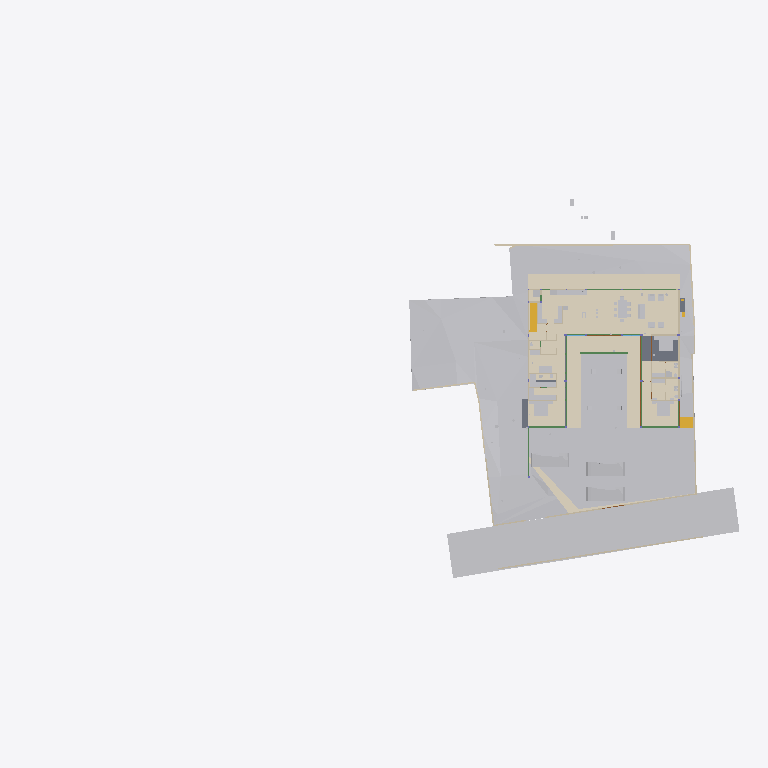
Plan cut of the same IFC building model at storey 'GF Finished Floor Level' (level 0.00 m, cut at 1.40 m), seen from above with north up, elements coloured by IFC class (only those large enough to see are counted): 37 other elements (light grey), 20 walls (beige), 11 beams (green), 10 coverings (cream), 4 slabs (grey), 3 doors (brown), 2 stair flights (yellow). Cut surfaces are drawn darker.
Extent 96.7 m × 52.8 m × 138.5 m (x, y, z). Storeys (13): FF at 0.00 m; GF Finished Floor Level at 0.00 m; SF at 0.00 m; FFLintel at 0.00 m; Ground Level at 0.00 m; Electrical at 0.00 m; Plumbing at 0.00 m; GF Floor Level at 0.00 m; schedule at 0.00 m; Road Level at 0.00 m; Terrace at 0.00 m; Areacalc at 0.00 m; GFLintel at 0.00 m. Elements (1371): 251 IfcBeam, 172 IfcWall, 106 IfcSlab, 91 IfcCovering, 85 IfcSwitchingDevice, 64 IfcPipeSegment, 61 IfcDoor, 57 IfcColumn, 51 IfcEarthworksCut, 47 IfcLightFixture, 39 IfcFurniture, 36 IfcWindow.

HEADER;
FILE_DESCRIPTION(('ViewDefinition [CoordinationView]'),'2;1');
FILE_NAME('Manilal.ifc','2026-06-23T11:01:31+05:30',(''),(''),'IfcOpenShell 0.8.5','Bonsai 0.8.5','');
FILE_SCHEMA(('IFC4X3'));
ENDSEC;
DATA;
#24581=IFCPROJECT('2TuuvCHJz54PsFPcraEbH$',$,'My Project',$,$,$,$,(#53,#354),#24580);
#35019=IFCSITE('0lpfVeOW52QfroqLYyHNY2',$,'My Site',$,$,#28,$,$,$,(8,51,2,500000),(76,44,20,0),$,$,$);
#35435=IFCBUILDING('0MzaWOaS178x5FMqOflU3C',$,'My Building',$,$,#33,$,$,$,$,$,$);
#30840=IFCBUILDINGSTOREY('09kFoqoxrCvB1_fcEsMZsQ',$,'FF',$,$,#157971,$,$,$,$);
#33791=IFCBUILDINGSTOREY('0zoFHJ9PnFW80M$mIVDQW3',$,'GF Finished Floor Level',$,$,#159791,$,$,$,$);
#35436=IFCBUILDINGSTOREY('0MckaoTknA3edZMUNhTyAK',$,'SF',$,$,#161321,$,$,$,$);
#35437=IFCBUILDINGSTOREY('0DtUgpQ1b6nBmkLmvc_ehu',$,'FFLintel',$,$,#159516,$,$,$,$);
#35438=IFCBUILDINGSTOREY('2nxT8wHGnDX9t8LjuK$yoz',$,'Ground Level',$,$,#160331,$,$,$,$);
#35439=IFCBUILDINGSTOREY('2JRfeNnUP7R92jcKtKmwj5',$,'Electrical',$,$,#5283,$,$,$,$);
#35440=IFCBUILDINGSTOREY('0fi$VcvNr0Zu6wnPuK6jDB',$,'Plumbing',$,$,#12883,$,$,$,$);
#35441=IFCBUILDINGSTOREY('0qJiDzySr4lhgisX7t8beM',$,'GF Floor Level',$,$,#160206,$,$,$,$);
#35442=IFCBUILDINGSTOREY('33UZQ2TSvAg8IY4x5QCp2i',$,'schedule',$,$,#161311,$,$,$,$);
#35448=IFCBUILDINGSTOREY('3LpnsPikv4mRTBpfC3WQtx',$,'Road Level',$,$,#35447,$,$,$,$);
#35454=IFCBUILDINGSTOREY('2oUibsQsXAPxeAaTU5dGGW',$,'Terrace',$,$,#161561,$,$,$,$);
#35455=IFCBUILDINGSTOREY('3JrIAq4xL0avIQ8pEnV5X6',$,'Areacalc',$,$,#28105,$,$,$,$);
#135844=IFCBUILDINGSTOREY('3zcetogIDA6wyARG1Gifp_',$,'GFLintel',$,$,#135860,$,$,$,$);
#33545=IFCGEOGRAPHICELEMENT('3hzKcHmG15MBT$Lf89GHXN',$,'PureSite',$,$,#159986,#33544,$,.TERRAIN.);
#29425=IFCGEOGRAPHICELEMENT('20M0x6_hv1D8u5ftoKpVy3',$,'Road',$,$,#158451,#29424,$,.TERRAIN.);
#19241=IFCEARTHWORKSFILL('1Znkwxu0n0meOY5Z$J5ocC',$,'New',$,$,#161456,#19240,$,.SLOPEFILL.);
#149807=IFCCOVERING('0ZC5kagY5CWeuwXahHyPSO',$,'Covering',$,$,#173397,#149818,$,$);
#17773=IFCCOVERING('0_sfUdWJL30geCimsSdPtS',$,'Covering',$,$,#188861,#17772,$,$);
#31043=IFCEARTHWORKSFILL('3O_GobqT1E4v3eEFWom1zq',$,'Cube',$,$,#161481,#31042,$,.SLOPEFILL.);
#150067=IFCCOVERING('2wdHFKIQH8nR0bdVF7dd9y',$,'Covering',$,$,#159511,#150078,$,$);
#149780=IFCCOVERING('0J_g6hcTv9cRQ2USWWyPwz',$,'Covering',$,$,#217485,#149794,$,$);
#150045=IFCCOVERING('1tCLMQF7jBk85j9NY7TVer',$,'Covering',$,$,#159506,#150056,$,$);
#6599=IFCGEOGRAPHICELEMENT('1mqx3WFMb0_xZzgY5_pKpf',$,'Site',$,$,#6441,#6598,$,.TERRAIN.);
#121416=IFCSLAB('2GYSZArb19rQqOfLSKPneI',$,'Slab',$,$,#189730,#121437,$,$);
#6804=IFCCOVERING('0wVm3FyC1DcRA3R7QYk_cw',$,'Covering',$,$,#158996,#6803,$,$);
#33349=IFCVEHICLE('2$JJjIzDr6fuhTHFNPOXyx',$,'Vehicle',$,$,#159976,#33348,$,$);
#33377=IFCVEHICLE('375bP1QIr5xwaw0xewwnFn',$,'Vehicle',$,$,#159981,#33376,$,$);
#32708=IFCVEHICLE('1yICD2o296ROLrpKuhe72z',$,'Vehicle',$,$,#160001,#32707,$,$);
#31012=IFCEARTHWORKSFILL('263qwxfur0Rg9ySw9RIZCG',$,'Cube',$,$,#161476,#31011,$,.SLOPEFILL.);
#68931=IFCWALL('1WNacC15X0Xf0V_b60Qnrw',$,'Wall',$,$,#68916,#68930,$,$);
#7021=IFCWALL('3MfSYaOiTA4AjSKpPvRhyi',$,'Wall',$,$,#160251,#7020,$,$);
#18379=IFCCOVERING('0Tu9Og4_D5HBIGDp5mNipY',$,'Covering',$,$,#159941,#18378,$,$);
#14253=IFCFURNITURE('3B8s7E7fjDlO_NqnYQjYof',$,'Furniture',$,$,#159471,#14252,$,$);
#14232=IFCFURNITURE('39rrc9a3PCpOjz$eiTdf$W',$,'Furniture',$,$,#159466,#14231,$,$);
#19393=IFCSTAIRFLIGHT('0QDG9AXQX0PgjOZTZBSSJQ',$,'StairFlight',$,$,#179804,#19392,$,13,12,0.17916666544400728,0.15000000596046448,.STRAIGHT.);
#14211=IFCFURNITURE('2J33rbez11iRfVrYceM8DY',$,'Furniture',$,$,#159461,#14210,$,$);
#134931=IFCSLAB('3kleOS9XbBv8E8cAC2MUMZ',$,'Slab',$,$,#188795,#134950,$,$);
#8378=IFCFURNITURE('29pE85kkP97uASnGdXI9bH',$,'Furniture',$,$,#180846,#8377,$,$);
#212663=IFCCOVERING('3Ryb_FmWf79AGhLNhJtni2',$,'Covering',$,$,#212664,#212680,$,$);
#32761=IFCSTAIRFLIGHT('1ZDkBQ51D0kPG3so_pcXF$',$,'StairFlight',$,$,#159961,#32760,$,5,4,0.139999997615814,0.300000011920929,.STRAIGHT.);
#7312=IFCFURNITURE('1rzBAdF2XDYQCO3KH26Ul$',$,'Furniture',$,$,#159321,#7311,$,$);
#7124=IFCWALL('2oTy5UOG136OtM3IP_qiPs',$,'Wall',$,$,#160266,#7123,$,$);
#181204=IFCFURNITURE('0ODBLVl4vF2hRjuWcOw_Ss',$,'Furniture',$,$,#181315,#181218,$,$);
#8882=IFCFURNITURE('3MXk8gWif1ohE$RfY6DOqq',$,'Furniture',$,$,#180891,#8881,$,$);
#7070=IFCWALL('1HPS5ge59FQA3Ucv4$dmpm',$,'Wall',$,$,#160211,#7069,$,$);
#6825=IFCWALL('0dMaumaK11Re$pxoZyVSQ9',$,'Wall',$,$,#160216,#6824,$,$);
#117465=IFCBEAM('1BDG56Fo1EffTGVJWlrOSV',$,'Beam',$,$,#189206,#117489,$,$);
#6947=IFCWALL('2oOsi6buvCeB4sZT1ijFA2',$,'Wall',$,$,#160236,#6946,$,$);
#7198=IFCWALL('27WVA19Qv4efvQm6cWiqsn',$,'Wall',$,$,#160281,#7197,$,$);
#2860=IFCWALL('2ecVpX7frBE9HnXe73i5Ta',$,'Wall',$,$,#158051,#2859,$,$);
#7055=IFCWALL('2Y2Bm57Cb8Exxz7st0aRUc',$,'Wall',$,$,#160256,#7054,$,$);
#2760=IFCWALL('1nWrLatmX5UucIWFwHwqn7',$,'Wall',$,$,#158031,#2759,$,$);
#14503=IFCSANITARYTERMINAL('3xh$jYsPrCdfbzsoMPaU7d',$,'SanitaryTerminal',$,$,#158231,#14502,$,$);
#6967=IFCWALL('2QiW7TnGvAygi5PkoeW31n',$,'Wall',$,$,#160241,#6966,$,$);
#7336=IFCFURNITURE('297XdECV95zgrEUMPgoxvq',$,'Furniture',$,$,#166254,#7335,$,$);
#117924=IFCBEAM('26MWo7Q3r89h34tnyV3VqO',$,'Beam',$,$,#158826,#117948,$,$);
#118488=IFCBEAM('1yDzZODt9DqAxC$9vdp28d',$,'Beam',$,$,#188685,#118508,$,$);
#6852=IFCWALL('10l$0x7lzBbBMMGF1qxI0s',$,'Wall',$,$,#160221,#6851,$,$);
#37240=IFCCOVERING('0PQrCkTx57dh$onY4WcnuP',$,'Covering',$,$,#212879,#37239,$,$);
#180184=IFCSLAB('3XsDFGWD1BSA2mQGFV4y5P',$,'Slab',$,$,#186618,#180203,$,$);
#7524=IFCFURNITURE('2WOkgMLY9DaQ5N36UmDPHK',$,'Furniture',$,$,#159481,#7523,$,$);
#181247=IFCFURNITURE('2IFqbQAc91SvFOWL9qQ_Hp',$,'Furniture',$,$,#181289,#181261,$,$);
#37317=IFCCOVERING('3S2yvLawD5mBaXS_3MAFeb',$,'Covering',$,$,#161931,#37316,$,$);
#2740=IFCWALL('2UVtoYL$14dgND2FpfCTNX',$,'Wall',$,$,#180026,#2739,$,$);
#181316=IFCFURNITURE('1MiIGYkC95LB$TlinIkOCY',$,'Furniture',$,$,#181358,#181330,$,$);
#181359=IFCFURNITURE('1CXax7cz16Lw$iXoKcCv9S',$,'Furniture',$,$,#181391,#181373,$,$);
#3120=IFCWALL('27UD4TXAD7ihl0Wy7NK4TU',$,'Wall',$,$,#190513,#3119,$,$);
#181130=IFCFURNITURE('2BZ4PM4xL0mxhrgWeryD0z',$,'Furniture',$,$,#181193,#181144,$,$);
#8233=IFCFURNITURE('07u5w712j3mw4b0aBksq9x',$,'Furniture',$,$,#180836,#8232,$,$);
#8275=IFCFURNITURE('12HNCs16rDfwTzmyXQzSEm',$,'Furniture',$,$,#159396,#8274,$,$);
#134741=IFCTRANSPORTELEMENT('03v1QXRab5hAQCg0k7uMmE',$,'TransportElement',$,$,#159086,#134740,$,$);
#136862=IFCBEAM('3GbMx_RdD5iPEcxuIXRpJq',$,'Beam',$,$,#159111,#136886,$,$);
#7178=IFCWALL('3DOK2PUDn3QwM2HLeZR6QD',$,'Wall',$,$,#160276,#7177,$,$);
#28903=IFCDOOR('0abo0sfkX2yO6I5W4AOpFJ',$,'Door',$,$,#188866,#28902,'8_9',$,$,$,$,$);
#29453=IFCDOOR('2t$p1hgeX2Y9d6XgGeH1wU',$,'Door',$,$,#158456,#29452,'10',$,$,$,$,$);
#17245=IFCBEAM('34KHkEeqDDGvK_5Fk8J57X',$,'Beam',$,$,#188725,#17244,$,$);
#118965=IFCBEAM('2q5rHihOD7Uew4LhP_Wmzu',$,'Beam',$,$,#188730,#118985,$,$);
#119657=IFCBEAM('1I8TXwdtzDKwOcUd9jNQh0',$,'Beam',$,$,#161981,#119677,$,$);
#119705=IFCBEAM('0PzT6ZxyD0ofbT8LQclMZU',$,'Beam',$,$,#162001,#119725,$,$);
#8170=IFCFURNITURE('264iryIv5DPeHKPV4n8Efc',$,'Furniture',$,$,#159376,#8169,$,$);
#8212=IFCFURNITURE('257RdHH05EBOcTJGwoEUlD',$,'Furniture',$,$,#180831,#8211,$,$);
#8254=IFCFURNITURE('0I7Hp4EB58Eh801L1SZ2MY',$,'Furniture',$,$,#180841,#8253,$,$);
#2980=IFCWALL('2oouJeu9XF0PkUjeEvxQOm',$,'Wall',$,$,#158081,#2979,$,$);
#57259=IFCWASTETERMINAL('04rWQVzPD6qPOBwfQan54a',$,'WasteTerminal',$,$,#189282,#57258,$,$);
#57273=IFCWASTETERMINAL('2TVx$vPvH6whbXQBVyaqx3',$,'WasteTerminal',$,$,#57264,#57272,$,$);
#121327=IFCSLAB('3GhbNUHJX7EQ5bnnr7cy0N',$,'Slab',$,$,#158966,#121348,$,$);
#2800=IFCWALL('1CCeDmF7D6CgViS7R2QfSU',$,'Wall',$,$,#159001,#2799,$,$);
#214937=IFCWALL('2_J4_GSaX9$gQvwHxexNs1',$,'Wall',$,$,#215047,#214957,$,$);
#8191=IFCFURNITURE('0w5hTHOp59R8PIefbPbOxu',$,'Furniture',$,$,#180826,#8190,$,$);
#207893=IFCSANITARYTERMINAL('3sMlINjg19XfXurJ13QGTZ',$,'SanitaryTerminal',$,$,#212039,#207892,$,$);
#12967=IFCELECTRICAPPLIANCE('1eEaYeX5DEbxuBNwn_MOC2',$,'ElectricAppliance','655L LG Double Door',$,#158586,#12966,$,$);
#15427=IFCSANITARYTERMINAL('2ApYGb9E92GxsnAmMhtfWI',$,'SanitaryTerminal',$,$,#158241,#15426,$,$);
#26115=IFCDOOR('2spRv5Ji91n9yqKIOFRqVg',$,'Door',$,$,#158406,#26114,'06',$,$,$,$,$);
#113619=IFCBEAM('29wGKuRwHDGQ$_XRPZHv2c',$,'Beam',$,$,#158656,#113639,$,$);
#113409=IFCBEAM('1ikXLNgDz6TvuB0i8WCRRt',$,'Beam',$,$,#188640,#113429,$,$);
#2880=IFCWALL('2sYuhccprBsBolIfSKHX1A',$,'Wall',$,$,#158056,#2879,$,$);
#57245=IFCWASTETERMINAL('0JT_xL3PPDzO_JIHqa1ORQ',$,'WasteTerminal',$,$,#57236,#57244,$,$);
#57287=IFCWASTETERMINAL('0PdUvslhj6EeXtTV12HTnv',$,'WasteTerminal',$,$,#57278,#57286,$,$);
#113666=IFCBEAM('23IEHcmXv5T8IPdcjVIYBX',$,'Beam',$,$,#188645,#113686,$,$);
#3240=IFCWALL('2FDZc$1Z57bgSDQnhsHhc1',$,'Wall',$,$,#158146,#3239,$,$);
ENDSEC;
